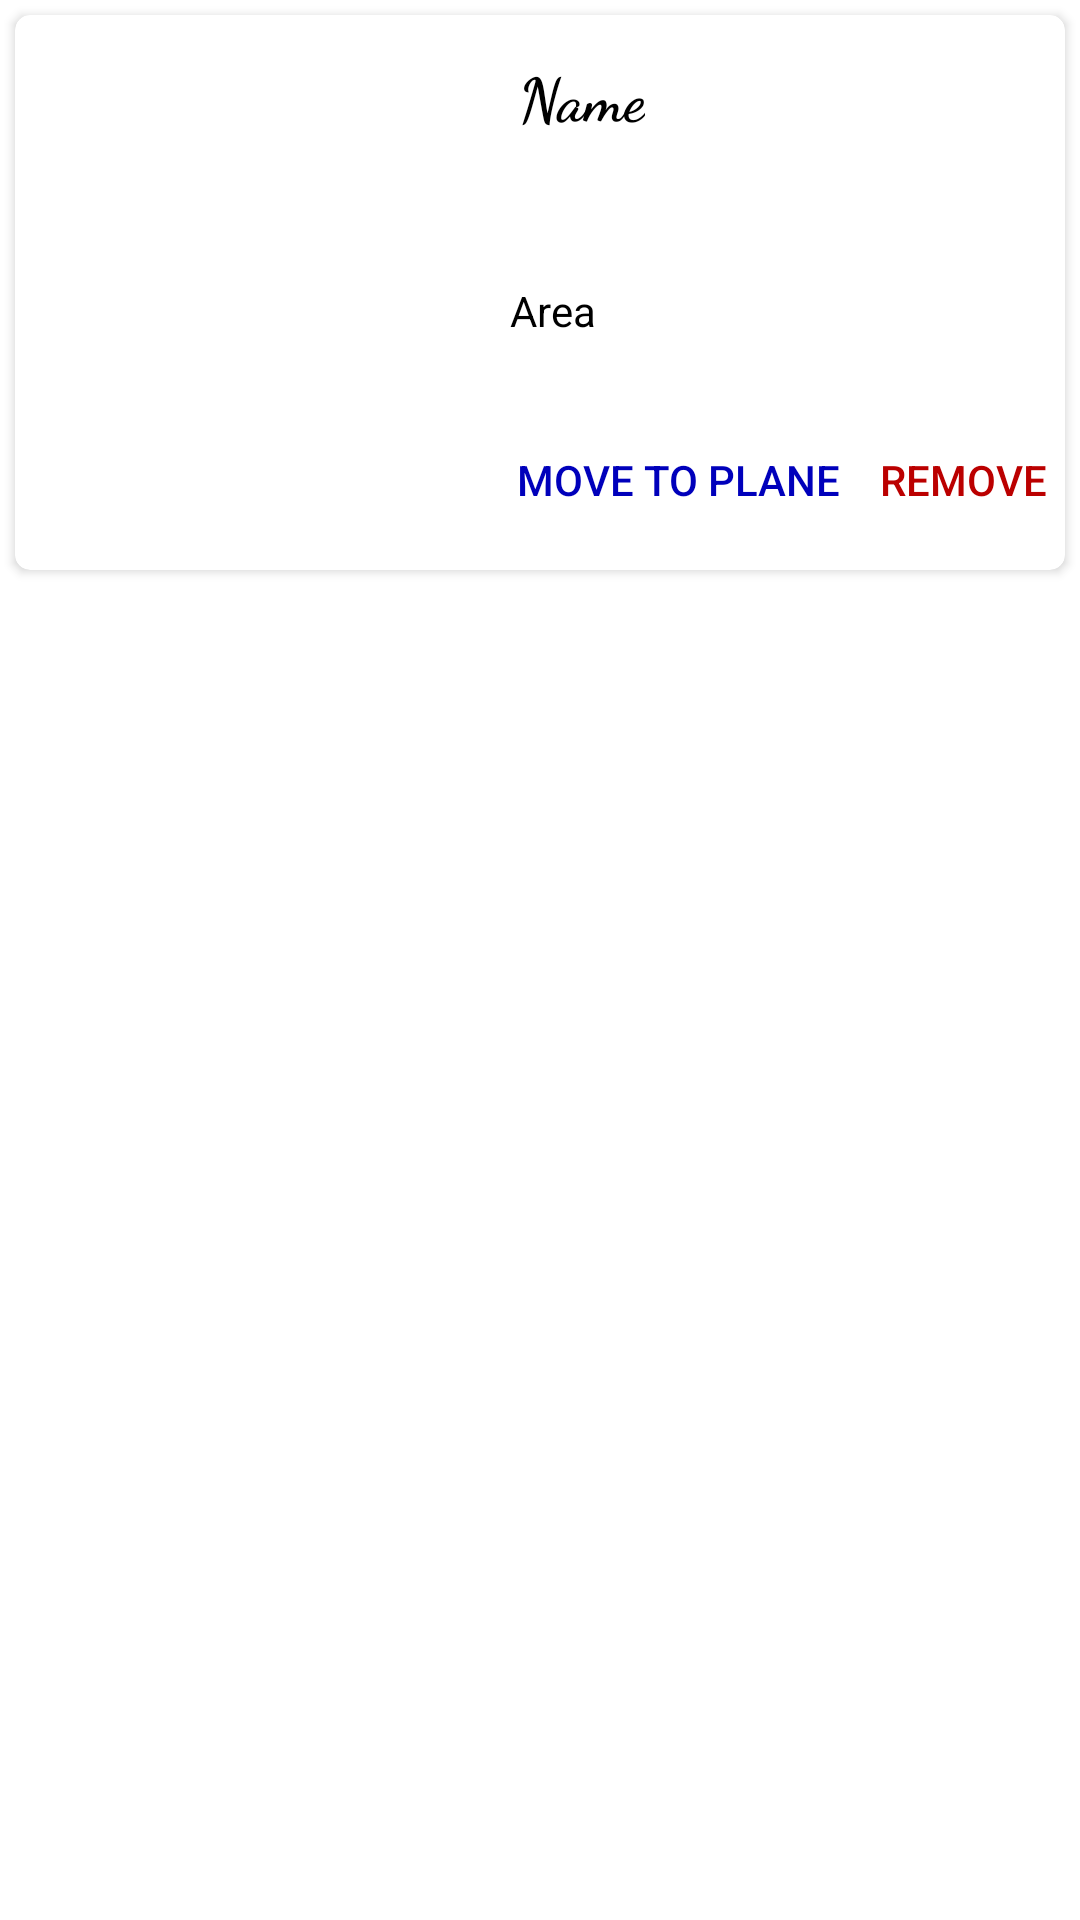

Here is an Android app screen rendered from its layout file. Give the layout XML and the strings, colors and styles it references.
<!-- AndroidManifest.xml: application theme Theme.FoodPlanner -->
<!-- res/layout/card_fav.xml -->
<?xml version="1.0" encoding="utf-8"?>
<RelativeLayout xmlns:android="http://schemas.android.com/apk/res/android"
    xmlns:app="http://schemas.android.com/apk/res-auto"
    android:orientation="vertical"
    android:layout_width="wrap_content"
    android:layout_height="wrap_content">

    <androidx.cardview.widget.CardView

        android:layout_width="match_parent"
        android:layout_height="185dp"
        android:layout_margin="5dp"
        app:cardCornerRadius="5dp"
        android:layout_alignParentStart="true"
        android:layout_alignParentTop="true">
        <RelativeLayout
            android:layout_width="match_parent"
            android:layout_height="match_parent">

            <ImageView
                android:id="@+id/imagefav"
                android:layout_width="150dp"
                android:layout_height="170dp"
                android:layout_alignParentStart="true"
                android:layout_alignParentTop="true"
                android:layout_marginStart="5dp"
                android:layout_marginTop="5dp"
                android:layout_marginEnd="5dp"
                android:layout_marginBottom="5dp"
                android:alpha="0.9"
                android:scaleType="centerCrop" />

            <TextView
                android:id="@+id/food_name_tv"
                android:layout_width="wrap_content"
                android:layout_height="wrap_content"
                android:layout_alignStart="@+id/category_tv"
                android:layout_alignTop="@+id/imagefav"
                android:fontFamily="cursive"
                android:padding="8dp"
                android:text="Name"
                android:textColor="@android:color/black"
                android:textSize="20sp"
                android:textStyle="bold" />

            <TextView
                android:id="@+id/category_tv"
                android:layout_width="wrap_content"
                android:layout_height="wrap_content"
                android:text="Area"
                android:padding="5dp"
                android:textColor="@android:color/black"
                android:layout_above="@+id/relativeLayout2"
                android:layout_alignStart="@+id/relativeLayout2"
                android:layout_marginBottom="22dp" />

            <RelativeLayout
                android:layout_width="match_parent"
                android:layout_height="40dp"
                android:layout_alignBottom="@+id/imagefav"
                android:layout_alignParentEnd="true"
                android:layout_toEndOf="@+id/imagefav"
                android:id="@+id/relativeLayout2">

                <androidx.appcompat.widget.AppCompatButton
                    android:id="@+id/deletebutton"
                    android:layout_width="wrap_content"
                    android:layout_height="wrap_content"
                    android:text="Remove"
                    android:layout_alignParentTop="true"
                    android:layout_alignParentEnd="true"
                    android:background="@android:color/white"
                    android:textColor="#BB0000"
                    android:layout_toEndOf="@+id/btn_plane" />

                <androidx.appcompat.widget.AppCompatButton
                    android:id="@+id/btn_plane"
                    android:layout_width="wrap_content"
                    android:layout_height="match_parent"
                    android:background="@android:color/white"
                    android:textColor="#0000BB"
                    android:padding="7dp"
                    android:layout_alignParentTop="true"
                    android:text="MOVE TO Plane" />

            </RelativeLayout>

        </RelativeLayout>
    </androidx.cardview.widget.CardView>

</RelativeLayout>
<!-- resources referenced by this layout -->
<resources>
  <style name="Theme.FoodPlanner" parent="Theme.MaterialComponents.DayNight.DarkActionBar">
          
          <item name="colorPrimary">@color/color_primary</item>
          <item name="colorPrimaryVariant">@color/color_primary_variant</item>
          <item name="colorOnPrimary">@color/white</item>
          
          <item name="colorSecondary">@color/color_secondary</item>
          <item name="colorSecondaryVariant">@color/color_secondary_variant</item>
          <item name="colorOnSecondary">@color/black</item>
          
          <item name="android:statusBarColor">?attr/colorPrimaryVariant</item>
  
  
      </style>
  <color name="color_primary">#FF6200EE</color>
  <color name="color_primary_variant">#FF3700B3</color>
  <color name="white">#FFFFFFFF</color>
  <color name="color_secondary">#FF03DAC5</color>
  <color name="color_secondary_variant">#FF018786</color>
  <color name="black">#060606</color>
</resources>
